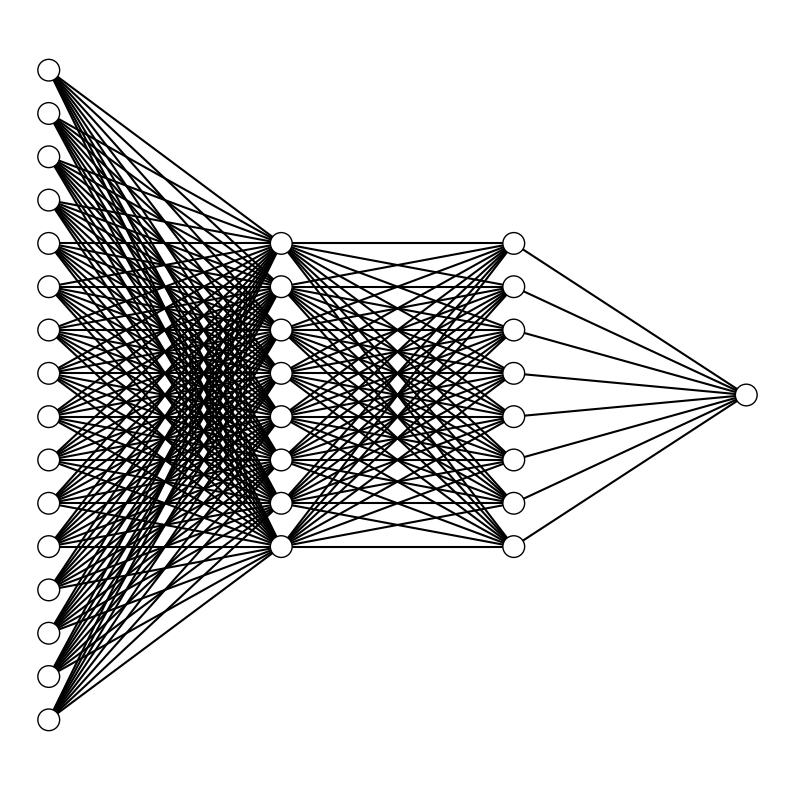

This chart was generated by the following Python code:
import matplotlib.pyplot as plt

def draw_neural_net(ax, left, right, bottom, top, layer_sizes):
    '''
    Draw a neural network cartoon using matplotilb.
    
    :usage:
        >>> fig = plt.figure(figsize=(12, 12))
        >>> draw_neural_net(fig.gca(), .1, .9, .1, .9, [4, 7, 2])
    
    :parameters:
        - ax : matplotlib.axes.AxesSubplot
            The axes on which to plot the cartoon (get e.g. by plt.gca())
        - left : float
            The center of the leftmost node(s) will be placed here
        - right : float
            The center of the rightmost node(s) will be placed here
        - bottom : float
            The center of the bottommost node(s) will be placed here
        - top : float
            The center of the topmost node(s) will be placed here
        - layer_sizes : list of int
            List of layer sizes, including input and output dimensionality
    '''
    n_layers = len(layer_sizes)
    v_spacing = (top - bottom)/float(max(layer_sizes))
    h_spacing = (right - left)/float(len(layer_sizes) - 1)
    # Nodes
    for n, layer_size in enumerate(layer_sizes):
        layer_top = v_spacing*(layer_size - 1)/2. + (top + bottom)/2.
        for m in range(layer_size):
            circle = plt.Circle((n*h_spacing + left, layer_top - m*v_spacing), v_spacing/4., color='w', ec='k', zorder=4)
            ax.add_artist(circle)
    # Edges
    for n, (layer_size_a, layer_size_b) in enumerate(zip(layer_sizes[:-1], layer_sizes[1:])):
        layer_top_a = v_spacing*(layer_size_a - 1)/2. + (top + bottom)/2.
        layer_top_b = v_spacing*(layer_size_b - 1)/2. + (top + bottom)/2.
        for m in range(layer_size_a):
            for o in range(layer_size_b):
                line = plt.Line2D([n*h_spacing + left, (n + 1)*h_spacing + left],
                                  [layer_top_a - m*v_spacing, layer_top_b - o*v_spacing], c='k')
                ax.add_artist(line)
                
                
                
fig = plt.figure(figsize=(10, 10))
ax = fig.gca()
ax.axis('off')
draw_neural_net(ax, .05, .95, .05, .95, [16,8,8,1])
#fig.savefig('nn.png')